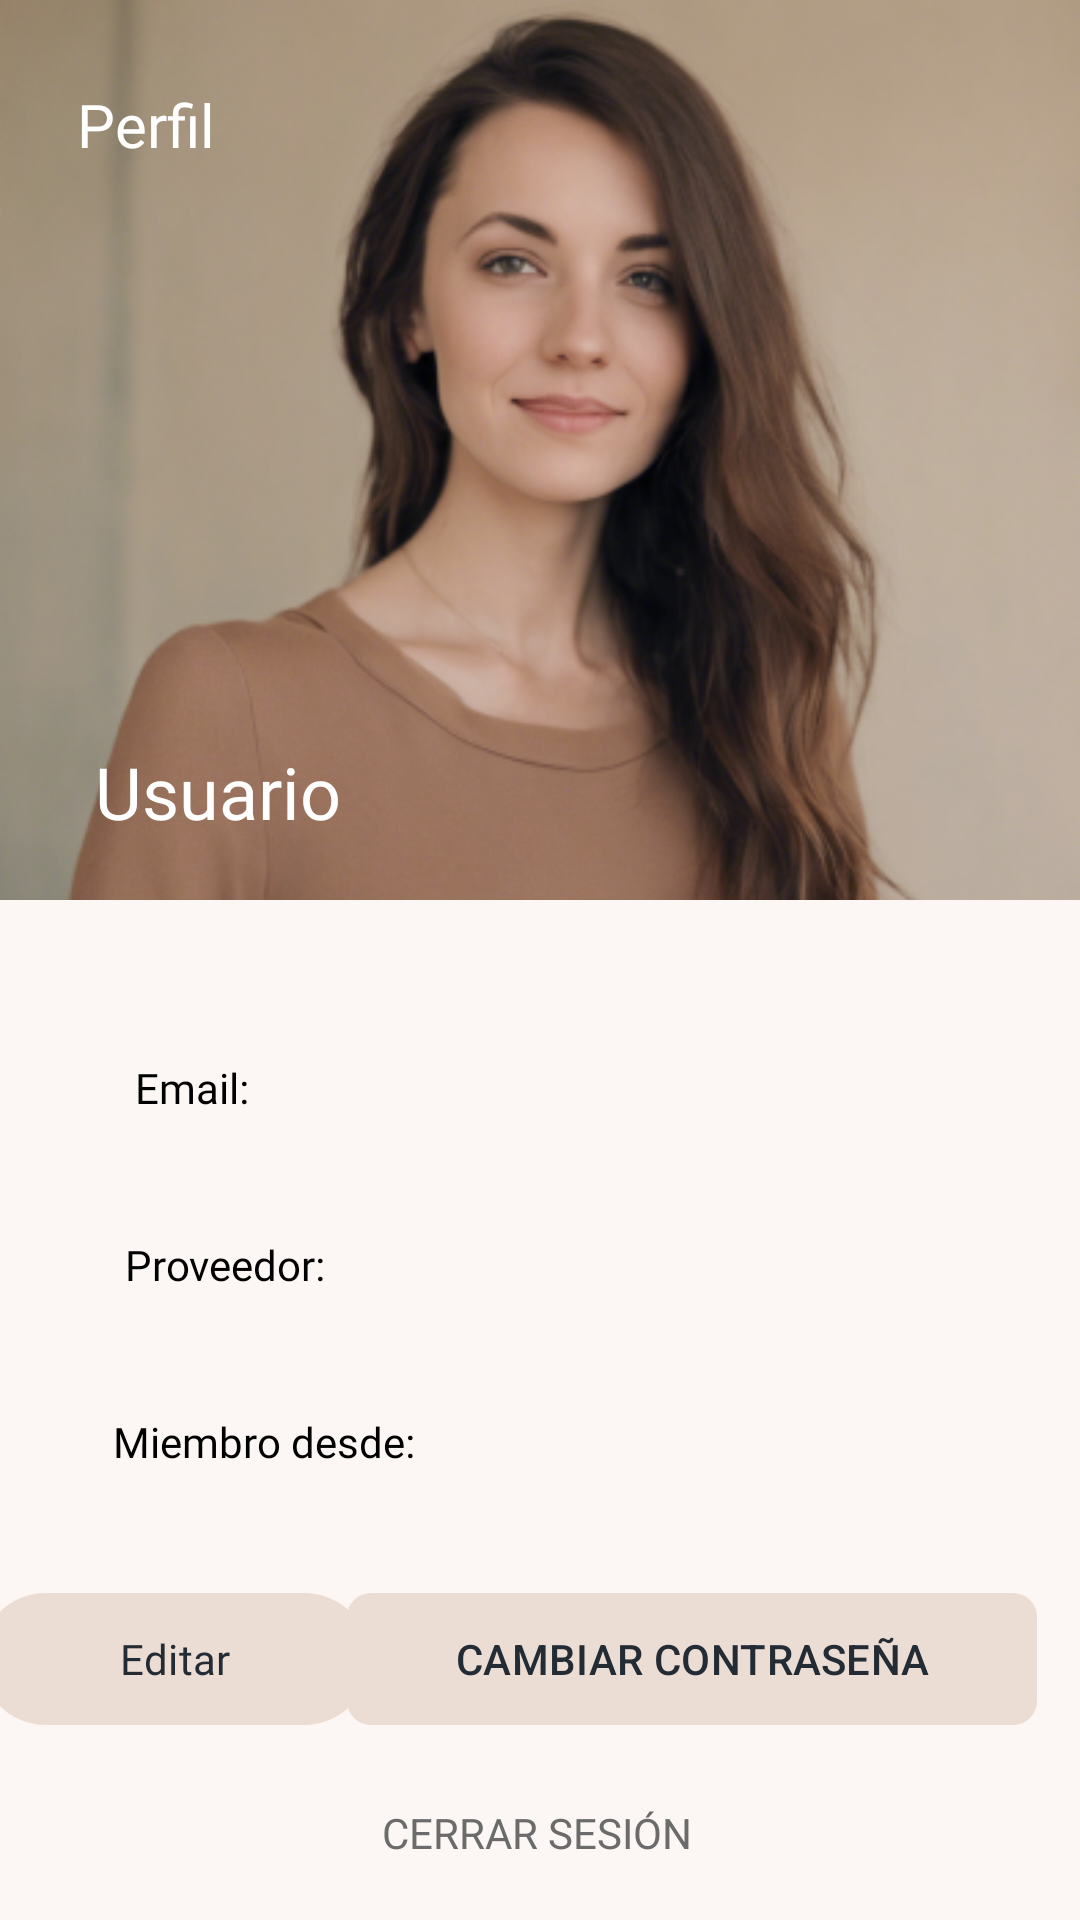

Layout XML and referenced resources for this Android screen:
<!-- AndroidManifest.xml: application theme Theme.EjemploChat -->
<!-- res/layout/fragment_perfil.xml -->
<?xml version="1.0" encoding="utf-8"?>
<androidx.constraintlayout.widget.ConstraintLayout xmlns:android="http://schemas.android.com/apk/res/android"
    xmlns:app="http://schemas.android.com/apk/res-auto"
    xmlns:tools="http://schemas.android.com/tools"
    android:layout_width="match_parent"
    android:layout_height="match_parent"
    android:background="#FCF7F4"
    tools:context=".Fragmentos.FragmentPerfil">


    <ImageView
        android:id="@+id/iv_perfil"
        android:layout_width="0dp"
        android:layout_height="300dp"
        android:scaleType="centerCrop"
        android:src="@drawable/perfil_img"
        app:layout_constraintEnd_toEndOf="parent"
        app:layout_constraintHorizontal_bias="0.0"
        app:layout_constraintStart_toStartOf="parent"
        app:layout_constraintTop_toTopOf="parent" />

    <TextView
        android:id="@+id/tv_perfil"
        android:layout_width="wrap_content"
        android:layout_height="wrap_content"
        android:layout_marginTop="28dp"
        android:fontFamily="@font/manrope_extrabold"
        android:text="Perfil"
        android:textColor="#ffffff"
        android:textSize="20sp"
        app:layout_constraintEnd_toEndOf="parent"
        app:layout_constraintHorizontal_bias="0.082"
        app:layout_constraintStart_toStartOf="parent"
        app:layout_constraintTop_toTopOf="parent" />


    <TextView
        android:id="@+id/txt_nombres"
        android:layout_width="wrap_content"
        android:layout_height="wrap_content"
        android:layout_marginBottom="20dp"
        android:fontFamily="@font/manrope_semibold"
        android:text="Usuario"
        android:textColor="#ffffff"
        android:textSize="24sp"
        app:layout_constraintBottom_toBottomOf="@+id/iv_perfil"
        app:layout_constraintEnd_toEndOf="parent"
        app:layout_constraintHorizontal_bias="0.114"
        app:layout_constraintStart_toStartOf="parent" />

    <TextView
        android:id="@+id/tv_nombres"
        android:layout_width="wrap_content"
        android:layout_height="wrap_content"
        android:layout_alignParentEnd="true"
        android:layout_marginBottom="20dp"
        android:textSize="24sp"
        app:layout_constraintBottom_toBottomOf="@+id/iv_perfil"
        app:layout_constraintEnd_toEndOf="parent"
        app:layout_constraintHorizontal_bias="0.114"
        app:layout_constraintStart_toEndOf="@+id/txt_nombres" />

    <TextView
        android:id="@+id/txt_email"
        android:layout_width="wrap_content"
        android:layout_height="wrap_content"
        android:layout_marginTop="60dp"
        android:layout_marginEnd="16dp"
        android:fontFamily="@font/manrope"
        android:padding="13dp"
        android:text="Email:"
        android:textColor="#000000"
        android:textSize="14sp"
        app:layout_constraintEnd_toEndOf="parent"
        app:layout_constraintStart_toStartOf="parent"
        app:layout_constraintHorizontal_bias="0.114"
        app:layout_constraintTop_toBottomOf="@+id/txt_nombres" />

    <TextView
        android:id="@+id/tv_email"
        android:layout_width="wrap_content"
        android:layout_height="wrap_content"
        android:layout_alignParentEnd="true"
        android:layout_marginTop="60dp"
        android:layout_marginEnd="16dp"
        android:padding="13dp"
        android:textSize="14sp"
        app:layout_constraintEnd_toEndOf="parent"
        app:layout_constraintHorizontal_bias="0.114"
        app:layout_constraintStart_toEndOf="@+id/txt_email"
        app:layout_constraintTop_toBottomOf="@+id/txt_nombres" />

    
    <TextView
        android:id="@+id/txt_proveedor"
        android:layout_width="wrap_content"
        android:layout_height="wrap_content"
        android:layout_marginTop="14dp"
        android:layout_marginEnd="16dp"
        android:fontFamily="@font/manrope"
        android:padding="13dp"
        android:text="@string/txt_proveedor"
        android:textColor="#000000"
        android:textSize="14sp"
        app:layout_constraintEnd_toEndOf="parent"
        app:layout_constraintStart_toStartOf="parent"
        app:layout_constraintHorizontal_bias="0.114"
        app:layout_constraintTop_toBottomOf="@+id/txt_email"/>

    <TextView
        android:id="@+id/tv_proveedor"
        android:layout_width="wrap_content"
        android:layout_height="wrap_content"
        android:layout_alignParentEnd="true"
        android:layout_marginTop="14dp"
        android:layout_marginEnd="16dp"
        android:padding="13dp"
        android:textSize="14sp"
        app:layout_constraintEnd_toEndOf="parent"
        app:layout_constraintHorizontal_bias="0.114"
        app:layout_constraintStart_toEndOf="@+id/txt_proveedor"
        app:layout_constraintTop_toBottomOf="@+id/txt_email" />

    <TextView
        android:id="@+id/txt_t_registro"
        android:layout_width="wrap_content"
        android:layout_height="wrap_content"
        android:layout_marginTop="14dp"
        android:layout_marginEnd="16dp"
        android:fontFamily="@font/manrope"
        android:padding="13dp"
        android:text="@string/txt_t_registro"
        android:textColor="#000000"
        android:textSize="14sp"
        app:layout_constraintEnd_toEndOf="parent"
        app:layout_constraintStart_toStartOf="parent"
        app:layout_constraintHorizontal_bias="0.114"
        app:layout_constraintTop_toBottomOf="@+id/txt_proveedor" />

    <TextView
        android:id="@+id/tv_t_registro"
        android:layout_width="wrap_content"
        android:layout_height="wrap_content"
        android:layout_alignParentEnd="true"
        android:layout_marginTop="14dp"
        android:layout_marginEnd="16dp"
        android:padding="13dp"
        android:textSize="14sp"
        app:layout_constraintEnd_toEndOf="parent"
        app:layout_constraintHorizontal_bias="0.114"
        app:layout_constraintStart_toEndOf="@+id/txt_t_registro"
        app:layout_constraintTop_toBottomOf="@+id/txt_proveedor" />

    <com.google.android.material.button.MaterialButton
        android:id="@+id/btn_ActualizarInfo"
        android:layout_width="130dp"
        android:layout_height="52dp"
        android:layout_marginTop="24dp"
        android:fontFamily="@font/manrope_bold"
        android:text="Editar"
        android:textColor="#232C35"
        app:backgroundTint="#ECDDD4"
        app:layout_constraintEnd_toStartOf="@+id/btn_CambiarPass"
        app:layout_constraintStart_toStartOf="parent"
        app:layout_constraintTop_toBottomOf="@+id/txt_t_registro" />

    <com.google.android.material.button.MaterialButton
        android:id="@+id/btn_CambiarPass"
        android:layout_width="230dp"
        android:layout_height="52dp"
        android:layout_centerInParent="true"
        android:layout_marginTop="24dp"
        android:text="@string/btn_CambiarPass"
        android:textAllCaps="true"
        android:textColor="#232C35"
        app:backgroundTint="#ECDDD4"
        app:cornerRadius="8dp"
        app:layout_constraintEnd_toEndOf="parent"
        app:layout_constraintHorizontal_bias="0.889"
        app:layout_constraintStart_toStartOf="parent"
        app:layout_constraintTop_toBottomOf="@+id/txt_t_registro" />

    <Button
        android:id="@+id/btnCerrarSesion"
        android:layout_width="wrap_content"
        android:layout_height="wrap_content"
        android:layout_marginTop="8dp"
        android:background="@android:color/transparent"
        android:fontFamily="@font/manrope_semibold"
        android:text="Cerrar Sesión"
        android:textColor="#6B6B6B"
        app:layout_constraintEnd_toEndOf="parent"
        app:layout_constraintHorizontal_bias="0.496"
        app:layout_constraintStart_toStartOf="parent"
        app:layout_constraintTop_toBottomOf="@+id/btn_CambiarPass" />


</androidx.constraintlayout.widget.ConstraintLayout>
<!-- resources referenced by this layout -->
<resources>
  <!-- drawable perfil_img: png bitmap (drawable, 226021 bytes) -->
  <string name="btn_CambiarPass">Cambiar contraseña</string>
  <string name="txt_proveedor">Proveedor: </string>
  <string name="txt_t_registro">Miembro desde: </string>
  <style name="Theme.EjemploChat" parent="Base.Theme.EjemploChat" />
  <style name="Base.Theme.EjemploChat" parent="Theme.Material3.DayNight.NoActionBar">
          <item name="colorOnSurface">@color/colorHint</item> 
      </style>
  <color name="colorHint">#E4EEFF</color>
</resources>
